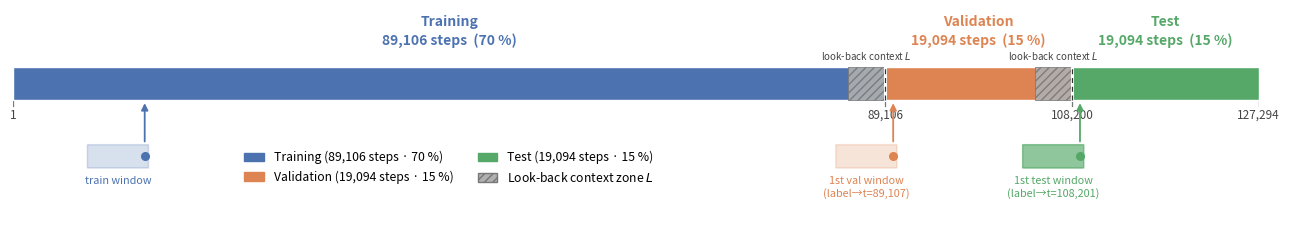

Python code for this plot: (Note: this script raises an exception after producing the figure.)
"""Generate and save the data-partitioning diagram for the paper.

The main timeline uses a proportional (70 / 15 / 15) layout.  The look-back
context zones are drawn at an exaggerated fixed width so they are clearly
visible; a "not to scale" note is included in the figure.
"""

from pathlib import Path

import matplotlib.patches as mpatches
import matplotlib.pyplot as plt
import numpy as np

# ── Dataset constants ──────────────────────────────────────────────────────────
N_TOTAL = 127_294
N_TEST  = int(N_TOTAL * 0.15)          # 19,094
N_VAL   = int(N_TOTAL * 0.15)          # 19,094
N_TRAIN = N_TOTAL - N_VAL - N_TEST     # 89,106
L       = 30   # representative lookback (mid of [10, 50] search range)

COLORS = {
    "train": "#4C72B0",
    "val":   "#DD8452",
    "test":  "#55A868",
    "ctx":   "#B0B0B0",
}

# ── Proportional x-coordinates (0 … 1) ────────────────────────────────────────
# Segments are proportional; context zones are fixed at 3 % of total width so
# they stay visible.  A "not to scale" annotation makes this explicit.
CTX_W = 0.030           # exaggerated context zone width in axes fraction
p_train_end  = N_TRAIN / N_TOTAL                      # ≈ 0.70
p_val_end    = (N_TRAIN + N_VAL) / N_TOTAL            # ≈ 0.85

# ── Figure setup ──────────────────────────────────────────────────────────────
fig, ax = plt.subplots(figsize=(13, 2.4))
ax.set_xlim(0, 1)
ax.set_ylim(-1.0, 2.3)
ax.axis("off")

BAR_Y, BAR_H = 1.15, 0.52
WIN_Y, WIN_H  = 0.0,  0.36

# ── Helper: draw one colour block ─────────────────────────────────────────────
def block(x0, x1, color, zorder=3):
    ax.barh(BAR_Y, x1 - x0, left=x0, height=BAR_H,
            color=color, edgecolor="white", linewidth=1.0, zorder=zorder)

# ── Helper: draw context-zone hatch overlay ───────────────────────────────────
def ctx_zone(x0, x1, label_side="above"):
    ax.barh(BAR_Y, x1 - x0, left=x0, height=BAR_H,
            facecolor=COLORS["ctx"], edgecolor="#777", linewidth=0.6,
            hatch="////", zorder=5, alpha=0.90)
    mid = (x0 + x1) / 2
    if label_side == "above":
        ax.text(mid, BAR_Y + BAR_H / 2 + 0.08,
                "look-back context $L$",
                ha="center", va="bottom", fontsize=7.0,
                color="#444", style="italic", linespacing=1.35)
    else:
        ax.text(mid, BAR_Y - BAR_H / 2 - 0.08,
                "look-back context $L$",
                ha="center", va="top", fontsize=7.0,
                color="#444", style="italic", linespacing=1.35)

# ── Helper: draw a window box + arrow to labelled endpoint ────────────────────
def window(x0, x1, color, note="", note_side="below", alpha=0.22):
    rect = mpatches.FancyBboxPatch(
        (x0, WIN_Y - WIN_H / 2), x1 - x0, WIN_H,
        boxstyle="round,pad=0.003", linewidth=1.1,
        edgecolor=color, facecolor=color, alpha=alpha, zorder=6,
    )
    ax.add_patch(rect)
    ax.plot(x1, WIN_Y, "o", color=color, ms=5.5, zorder=7)
    ax.annotate("",
        xy=(x1, BAR_Y - BAR_H / 2 - 0.01),
        xytext=(x1, WIN_Y + WIN_H / 2 + 0.01),
        arrowprops=dict(arrowstyle="-|>", color=color, lw=1.3),
        zorder=7,
    )
    if note:
        y = WIN_Y - WIN_H / 2 - 0.13 if note_side == "below" else WIN_Y + WIN_H / 2 + 0.08
        va = "top" if note_side == "below" else "bottom"
        ax.text((x0 + x1) / 2, y, note,
                ha="center", va=va, fontsize=7.8, color=color)

# ── Draw segments ─────────────────────────────────────────────────────────────
block(0,            p_train_end, COLORS["train"])
block(p_train_end,  p_val_end,   COLORS["val"])
block(p_val_end,    1.0,          COLORS["test"])

# ── Draw context zones (exaggerated) ─────────────────────────────────────────
ctx_zone(p_train_end - CTX_W, p_train_end, label_side="above")
ctx_zone(p_val_end   - CTX_W, p_val_end,   label_side="above")

# ── Segment labels (staggered heights to avoid overlap) ───────────────────────
label_specs = [
    (0,           p_train_end, COLORS["train"], f"Training\n{N_TRAIN:,} steps  (70 %)",  1.70),
    (p_train_end, p_val_end,   COLORS["val"],   f"Validation\n{N_VAL:,} steps  (15 %)",  1.70),
    (p_val_end,   1.0,          COLORS["test"],  f"Test\n{N_TEST:,} steps  (15 %)",        1.70),
]
for x0, x1, c, lbl, ly in label_specs:
    ax.text((x0 + x1) / 2, ly, lbl,
            ha="center", va="bottom", fontsize=10, fontweight="bold", color=c,
            linespacing=1.4)

# ── Boundary dividers ────────────────────────────────────────────────────────
for xb in [p_train_end, p_val_end]:
    ax.plot([xb, xb],
            [BAR_Y - BAR_H / 2, BAR_Y + BAR_H / 2],
            color="white", lw=2.2, zorder=8, solid_capstyle="round")
    ax.plot([xb, xb],
            [BAR_Y - BAR_H / 2, BAR_Y + BAR_H / 2],
            color="#333333", lw=0.9, zorder=9, linestyle="--",
            dashes=(4, 3), solid_capstyle="round")

# ── Representative windows ────────────────────────────────────────────────────
WW = 0.025  # half-width base
WIN_W = WW + CTX_W * 0.6  # unified window width (matches val/test straddle width)

# One representative training window
cx = 0.12 * p_train_end
window(cx - WIN_W / 2, cx + WIN_W / 2, COLORS["train"], "train window")

# First validation window (straddles boundary — uses context)
val_ctx_mid = p_train_end - CTX_W / 2
window(val_ctx_mid - WIN_W / 2, val_ctx_mid + WIN_W / 2,
       COLORS["val"],
       f"1st val window\n(label→t={N_TRAIN + 1:,})")

# First test window (straddles boundary — uses context)
test_ctx_mid = p_val_end - CTX_W / 2
window(test_ctx_mid - WIN_W / 2, test_ctx_mid + WIN_W / 2,
       COLORS["test"],
       f"1st test window\n(label→t={N_TRAIN + N_VAL + 1:,})",
       alpha=0.65)

# ── X-axis ticks ──────────────────────────────────────────────────────────────
ticks = [(0, "1"), (p_train_end, f"{N_TRAIN:,}"),
         (p_val_end, f"{N_TRAIN + N_VAL:,}"), (1.0, f"{N_TOTAL:,}")]
for xp, xl in ticks:
    ax.plot([xp, xp], [BAR_Y - BAR_H / 2, BAR_Y - BAR_H / 2 - 0.10],
            color="#777", lw=0.9)
    ax.text(xp, BAR_Y - BAR_H / 2 - 0.14, xl,
            ha="center", va="top", fontsize=8.5, color="#444")



# ── Legend ────────────────────────────────────────────────────────────────────
handles = [
    mpatches.Patch(color=COLORS["train"], label="Training (89,106 steps · 70 %)"),
    mpatches.Patch(color=COLORS["val"],   label="Validation (19,094 steps · 15 %)"),
    mpatches.Patch(color=COLORS["test"],  label="Test (19,094 steps · 15 %)"),
    mpatches.Patch(facecolor=COLORS["ctx"], edgecolor="#777", hatch="////",
                   label="Look-back context zone $L$"),
]
ax.legend(handles=handles, loc="upper center",
          bbox_to_anchor=(0.35, 0.38), ncol=2, fontsize=8.8,
          frameon=False, handlelength=1.6)

plt.tight_layout()

out_path = Path(__file__).resolve().parents[2] / "results" / "data_split_diagram.png"
out_path.parent.mkdir(parents=True, exist_ok=True)
plt.savefig(out_path, dpi=180, bbox_inches="tight")
print(f"Saved → {out_path}")
